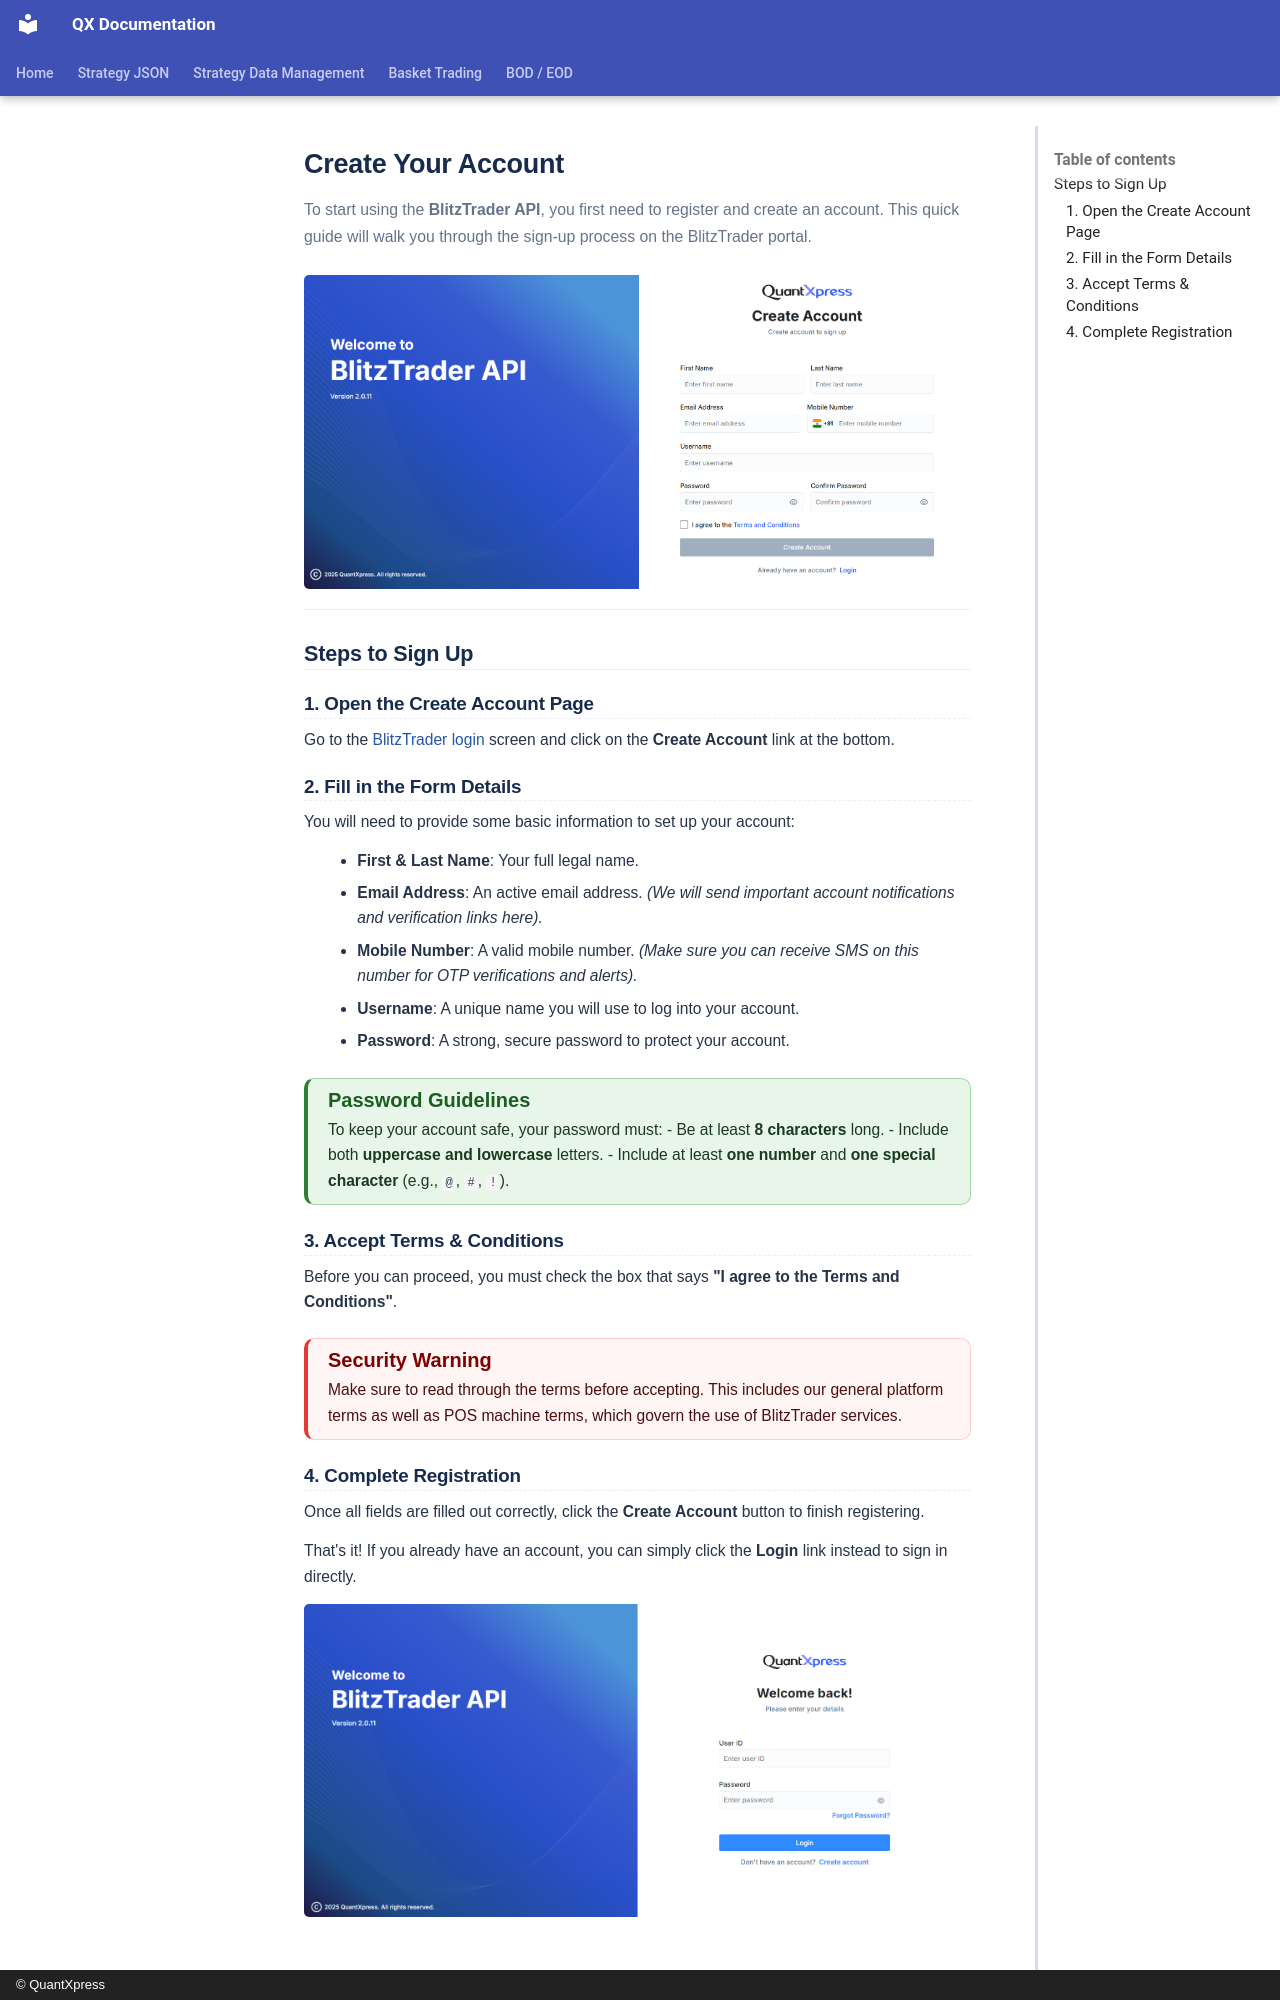

repository: Rohan-quantxpress/QX-Documentation · page: blitz-api/userSetup/createAccount/index.html · generator: mkdocs · copyright: © QuantXpress

# Create Your Account

To start using the **BlitzTrader API**, you first need to register and create an account. This quick guide will walk you through the sign-up process on the BlitzTrader portal.

![Create Account Page](../assets/create-account.png)

---

## Steps to Sign Up

### 1. Open the Create Account Page

Go to the [BlitzTrader login](https://{baseurl}/app/login) screen and click on the **Create Account** link at the bottom.

### 2. Fill in the Form Details

You will need to provide some basic information to set up your account:

- **First & Last Name**: Your full legal name.
- **Email Address**: An active email address. *(We will send important account notifications and verification links here).*
- **Mobile Number**: A valid mobile number. *(Make sure you can receive SMS on this number for OTP verifications and alerts).*
- **Username**: A unique name you will use to log into your account.
- **Password**: A strong, secure password to protect your account.

!!! tip "**Password Guidelines**"
    To keep your account safe, your password must:
    - Be at least **8 characters** long.
    - Include both **uppercase and lowercase** letters.
    - Include at least **one number** and **one special character** (e.g., `@`, `#`, `!`).

### 3. Accept Terms & Conditions

Before you can proceed, you must check the box that says **"I agree to the Terms and Conditions"**.

!!! warning "**Security Warning**"
    Make sure to read through the terms before accepting. This includes our general platform terms as well as POS machine terms, which govern the use of BlitzTrader services.
